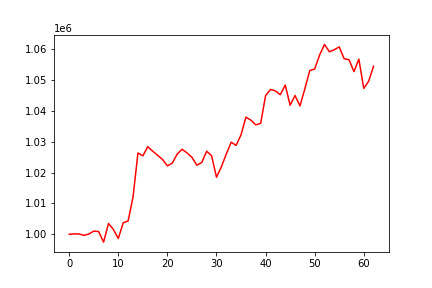

The file beside this chart, header and first rows:
, 0
0, 1000000
1, 1000121
2, 1000081
3, 999653
4, 1000058
5, 1001019
6, 1000878
7, 997449
8, 1003498
9, 1001539
10, 998640
11, 1003724
12, 1004318
13, 1012093
14, 1026370
15, 1025440
16, 1028413
17, 1026956
18, 1025621
19, 1024266
20, 1022189
21, 1023092
22, 1026032
23, 1027573
24, 1026377
25, 1024957
26, 1022402
27, 1023294
28, 1026946
29, 1025494
30, 1018487
31, 1021911
32, 1026038
33, 1029850
34, 1028838
35, 1032278
36, 1037993
37, 1037030
38, 1035496
39, 1035974
40, 1044957
41, 1047000
42, 1046509
43, 1045273
44, 1048409
45, 1041878
46, 1045011
47, 1041618
48, 1047188
49, 1053123
50, 1053599
51, 1058149
52, 1061582
53, 1059198
54, 1059878
55, 1060784
56, 1056955
57, 1056610
58, 1052763
59, 1056816
... 3 more rows
